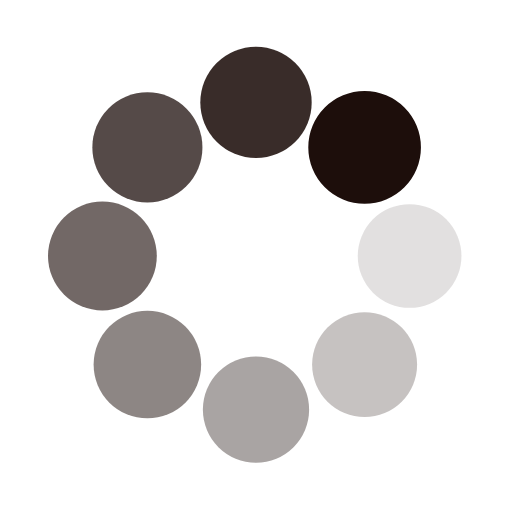
t = 0.00 s
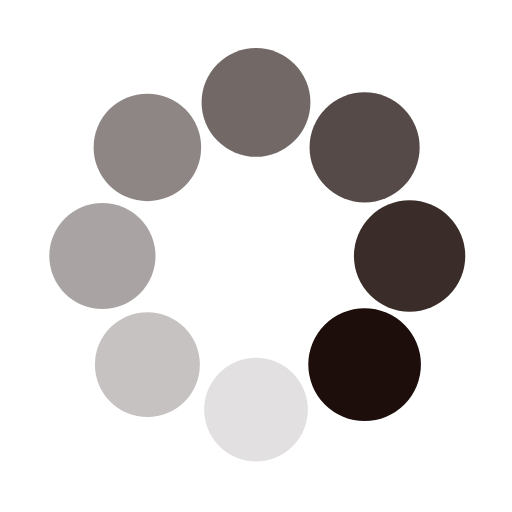
t = 0.25 s
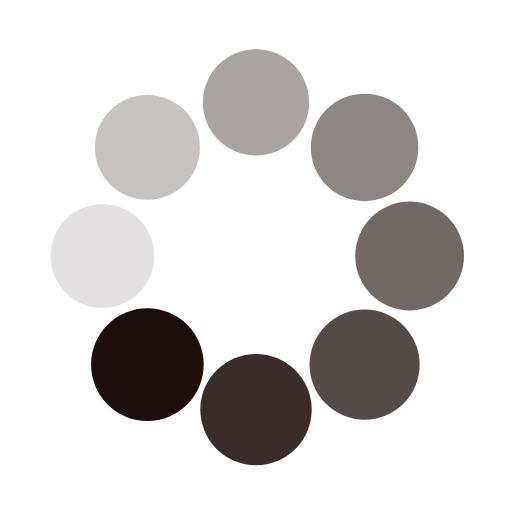
t = 0.50 s
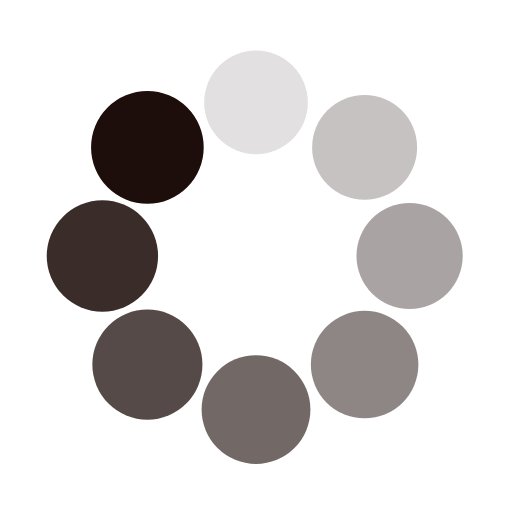
t = 0.75 s

The animated SVG that drew these frames (rendered in a browser with its animation timeline set to each time). Animation: 16 SMIL elements (animate=8,animateTransform=8); one cycle of 1.00 s, repeats indefinitely.

<svg class="lds-spin" width="200px"  height="200px"  xmlns="http://www.w3.org/2000/svg" xmlns:xlink="http://www.w3.org/1999/xlink" viewBox="0 0 100 100" preserveAspectRatio="xMidYMid" style="background: none;"><g transform="translate(80,50)">
<g transform="rotate(0)">
<circle cx="0" cy="0" r="10" fill="#1d0e0b" fill-opacity="1" transform="scale(1.0859 1.0859)">
  <animateTransform attributeName="transform" type="scale" begin="-0.875s" values="1.1 1.1;1 1" keyTimes="0;1" dur="1s" repeatCount="indefinite"></animateTransform>
  <animate attributeName="fill-opacity" keyTimes="0;1" dur="1s" repeatCount="indefinite" values="1;0" begin="-0.875s"></animate>
</circle>
</g>
</g><g transform="translate(71.21320343559643,71.21320343559643)">
<g transform="rotate(45)">
<circle cx="0" cy="0" r="10" fill="#1d0e0b" fill-opacity="0.875" transform="scale(1.0984 1.0984)">
  <animateTransform attributeName="transform" type="scale" begin="-0.75s" values="1.1 1.1;1 1" keyTimes="0;1" dur="1s" repeatCount="indefinite"></animateTransform>
  <animate attributeName="fill-opacity" keyTimes="0;1" dur="1s" repeatCount="indefinite" values="1;0" begin="-0.75s"></animate>
</circle>
</g>
</g><g transform="translate(50,80)">
<g transform="rotate(90)">
<circle cx="0" cy="0" r="10" fill="#1d0e0b" fill-opacity="0.75" transform="scale(1.0109 1.0109)">
  <animateTransform attributeName="transform" type="scale" begin="-0.625s" values="1.1 1.1;1 1" keyTimes="0;1" dur="1s" repeatCount="indefinite"></animateTransform>
  <animate attributeName="fill-opacity" keyTimes="0;1" dur="1s" repeatCount="indefinite" values="1;0" begin="-0.625s"></animate>
</circle>
</g>
</g><g transform="translate(28.786796564403577,71.21320343559643)">
<g transform="rotate(135)">
<circle cx="0" cy="0" r="10" fill="#1d0e0b" fill-opacity="0.625" transform="scale(1.0234 1.0234)">
  <animateTransform attributeName="transform" type="scale" begin="-0.5s" values="1.1 1.1;1 1" keyTimes="0;1" dur="1s" repeatCount="indefinite"></animateTransform>
  <animate attributeName="fill-opacity" keyTimes="0;1" dur="1s" repeatCount="indefinite" values="1;0" begin="-0.5s"></animate>
</circle>
</g>
</g><g transform="translate(20,50.00000000000001)">
<g transform="rotate(180)">
<circle cx="0" cy="0" r="10" fill="#1d0e0b" fill-opacity="0.5" transform="scale(1.0359 1.0359)">
  <animateTransform attributeName="transform" type="scale" begin="-0.375s" values="1.1 1.1;1 1" keyTimes="0;1" dur="1s" repeatCount="indefinite"></animateTransform>
  <animate attributeName="fill-opacity" keyTimes="0;1" dur="1s" repeatCount="indefinite" values="1;0" begin="-0.375s"></animate>
</circle>
</g>
</g><g transform="translate(28.78679656440357,28.786796564403577)">
<g transform="rotate(225)">
<circle cx="0" cy="0" r="10" fill="#1d0e0b" fill-opacity="0.375" transform="scale(1.0484 1.0484)">
  <animateTransform attributeName="transform" type="scale" begin="-0.25s" values="1.1 1.1;1 1" keyTimes="0;1" dur="1s" repeatCount="indefinite"></animateTransform>
  <animate attributeName="fill-opacity" keyTimes="0;1" dur="1s" repeatCount="indefinite" values="1;0" begin="-0.25s"></animate>
</circle>
</g>
</g><g transform="translate(49.99999999999999,20)">
<g transform="rotate(270)">
<circle cx="0" cy="0" r="10" fill="#1d0e0b" fill-opacity="0.25" transform="scale(1.0609 1.0609)">
  <animateTransform attributeName="transform" type="scale" begin="-0.125s" values="1.1 1.1;1 1" keyTimes="0;1" dur="1s" repeatCount="indefinite"></animateTransform>
  <animate attributeName="fill-opacity" keyTimes="0;1" dur="1s" repeatCount="indefinite" values="1;0" begin="-0.125s"></animate>
</circle>
</g>
</g><g transform="translate(71.21320343559643,28.78679656440357)">
<g transform="rotate(315)">
<circle cx="0" cy="0" r="10" fill="#1d0e0b" fill-opacity="0.125" transform="scale(1.0734 1.0734)">
  <animateTransform attributeName="transform" type="scale" begin="0s" values="1.1 1.1;1 1" keyTimes="0;1" dur="1s" repeatCount="indefinite"></animateTransform>
  <animate attributeName="fill-opacity" keyTimes="0;1" dur="1s" repeatCount="indefinite" values="1;0" begin="0s"></animate>
</circle>
</g>
</g></svg>
